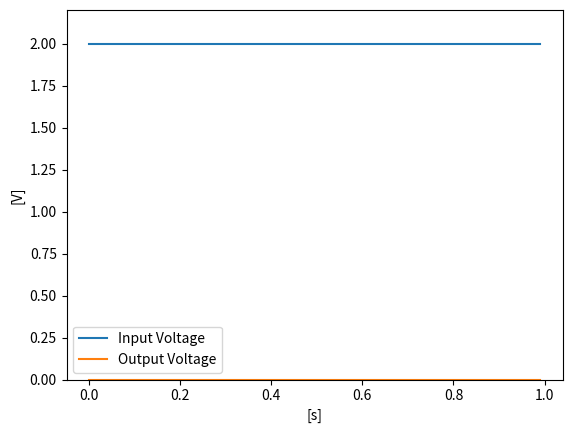

Source code (Python):
from decimal import Decimal

# import control as control
import matplotlib.pyplot as plt
import numpy as np

from numpy.ma import arange

'''
low-pass filter
_____[====]_R1____R2_[====]________________________
|             |             |                     |
|             |             |                 RL ___
|             |             |                    | |
e(t)          |             |                    | |
|           ____ C1      ____ C2                 ---
|           ____          ____                    |
|            |              |                     |
|____________|______________|____________|________|
'''

'''

du1/dt  = 1/C1(1/

'''

''' 
G(s)=\dfrac{V_{in}}{V_{out}}=
\dfrac{
    \dfrac{1}{
        R_1R_2C_1C_2
    }}{ s^2 + 
        s\dfrac{1}{R_1C_1} + 
        \dfrac{1}{R_2C_1} +
        \dfrac{1}{R_2C_2} + 
        \dfrac{1}{R_1R_2C_2C_1}}
'''


def G_s(R1: float, R2: float, C1: float, C2: float, S: float):
    V_out = 1. / (R1 * R2 * C1 * C2)
    V_in = S ** 2 + S * (1 / (R1 * C1) + 1 / (R2 * C1) + 1 / (R2 * C2)) + 1 / (R1 * R2 * C2 * C1)
    return V_out / V_in


def main():
    # Data:
    R1 = 1 * 1000
    C1 = 0.032 * 1e6
    R2 = 1 * 1000
    C2 = 0.032 * 1e6
    RL = 1 * 1000

    time = 1
    step = 0.01
    time_vector = np.arange(start=0, stop=time, step=step, dtype=float)
    f = 10
    value_vector = np.sin(time_vector * 2 * np.pi * f)

    const = 0
    f = const
    transfer_function = G_s(R1, R2, C1, C2, f)
    e_t = 2
    voltage_input_vector = [e_t]*len(time_vector)

    output_vector = []
    u_1 = 0.
    u_2 = 0.
    for t in time_vector:
        idx = int(t / step)
        du1_dt = (1. / C1) * ((1. / R1) * (e_t - u_1) - (1. / R2) * (u_1 - u_2))
        du2_dt = (1. / C2) * ((1. / R2) * (u_1 - u_2) - (u_2 / 1.e30))
        u_1 = du1_dt * t
        u_2 = du2_dt * t
        output_vector.append(u_2 * e_t)
        print("[{:5.5}: {:6.5};{:6.5} => {}]".format(t, u_1, u_2, output_vector[idx]))
        # print(output_vector)

    plt.plot(time_vector, voltage_input_vector, label='Input Voltage')
    # plt.plot(time_vector, value_vector)
    plt.plot(time_vector, np.array(output_vector), label='Output Voltage')
    plt.ylim(bottom=0, top=e_t*1.1)
    plt.xlabel('[s]')
    plt.ylabel('[V]')
    plt.legend()
    plt.show()


if __name__ == "__main__":
    main()
